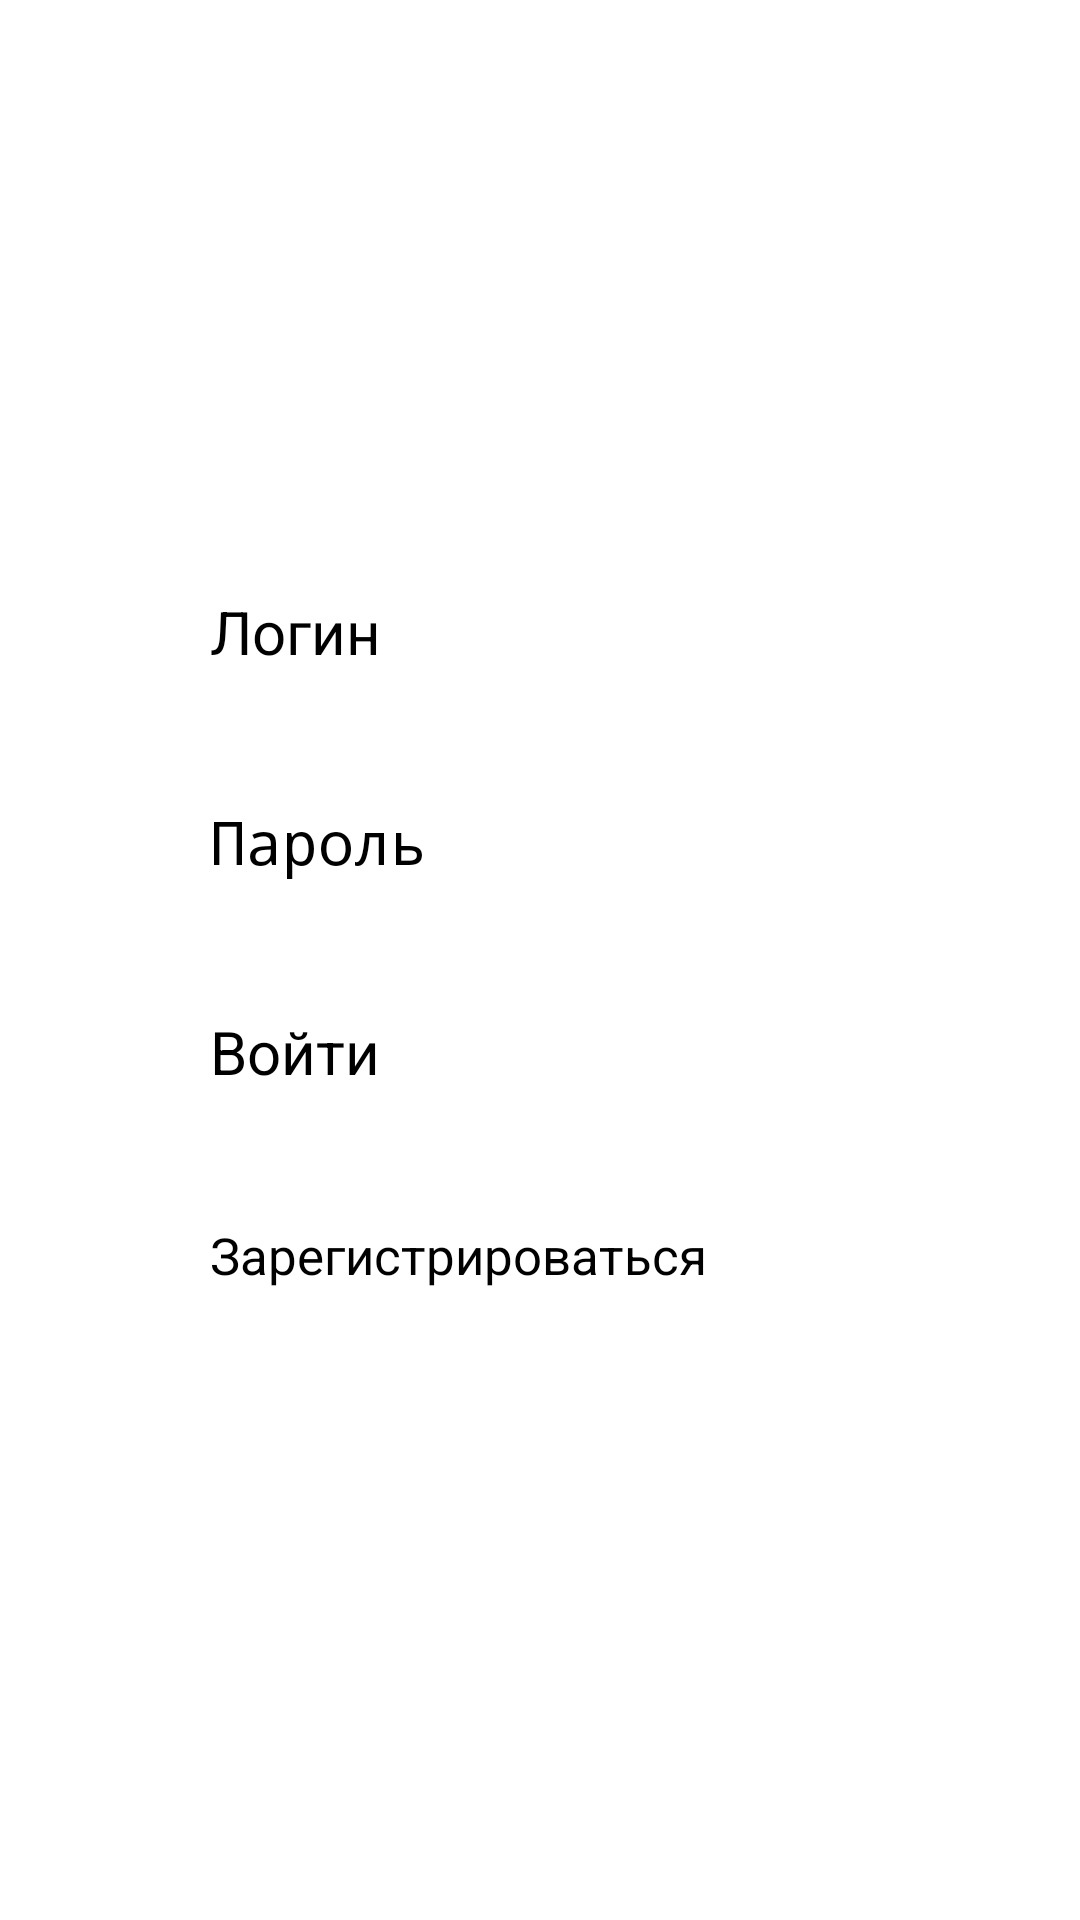

Write the Android layout XML for this screen, with the resource values it uses.
<!-- AndroidManifest.xml: activity theme Theme.Project2024 -->
<!-- res/layout/activity_auth.xml -->
<?xml version="1.0" encoding="utf-8"?>
<LinearLayout xmlns:android="http://schemas.android.com/apk/res/android"
    xmlns:app="http://schemas.android.com/apk/res-auto"
    xmlns:tools="http://schemas.android.com/tools"
    android:layout_width="match_parent"
    android:layout_height="match_parent"
    android:orientation="vertical"
    tools:context=".AuthActivity">

    <TextView
        android:layout_width="wrap_content"
        android:layout_height="wrap_content"
        android:layout_gravity="center"
        android:layout_marginTop="170dp"
        android:text="" />

    <EditText
        android:id="@+id/login"
        android:layout_width="220dp"
        android:layout_height="50dp"
        android:layout_gravity="center"
        android:layout_marginTop="20dp"
        android:ems="10"
        android:hint="Логин"
        android:inputType="text"
        android:textSize="20sp" />

    <EditText
        android:id="@+id/password"
        android:layout_width="220dp"
        android:layout_height="50dp"
        android:layout_gravity="center"
        android:layout_marginTop="20dp"
        android:ems="10"
        android:hint="Пароль"
        android:inputType="text|textPassword"
        android:textSize="20sp" />

    <Button
        android:id="@+id/buttonSignin"
        android:layout_width="220dp"
        android:layout_height="50dp"
        android:layout_marginTop="20dp"
        android:layout_gravity="center"
        android:textSize="20sp"
        android:text="Войти" />

    <Button
        android:id="@+id/buttonSignup"
        android:layout_width="220dp"
        android:layout_height="50dp"
        android:layout_marginTop="20dp"
        android:layout_gravity="center"
        android:textSize="17sp"
        android:text="Зарегистрироваться" />

</LinearLayout>
<!-- resources referenced by this layout -->
<resources>

</resources>
